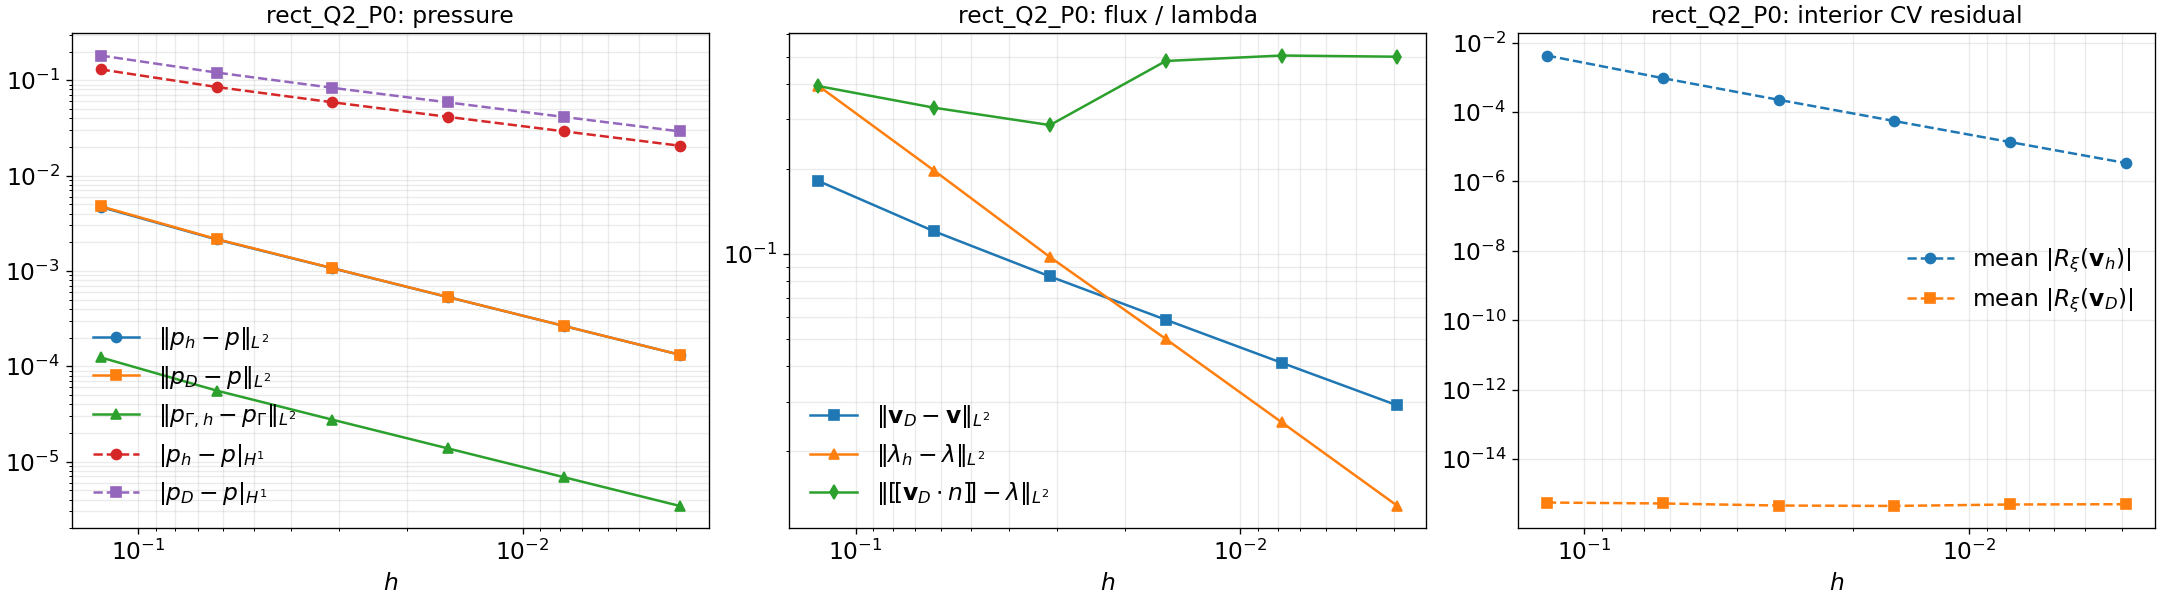

The file beside this chart, header and first rows:
case, order, lambda_order, lambda_space, ref, h, h_lambda, h_lambda_arc, dofs, dofs_total, dofs_lambda, n_lambda, err_p_cg_l2, err_p_cg_h1, err_p_rec_l2, err_p_rec_h1, err_p_gamma_l2, err_p_gamma_h1, err_lam_h, err_lam_int, err_lam_jump_cg, err_lam_jump_rec, err_q_cg, err_q_rec
rect_Q2_P0, 2, 0, DG0, 2, 0.125, 0.3536, 0.3536, 289, 340, 4, 4, 0.004687, 0.1298, 0.004767, 0.1815, 0.0001239, 0.0052, 0.3946, 0.3715, 0.1824, 0.3937, 0.1298, 0.1815
rect_Q2_P0, 2, 0, DG0, 3, 0.0625, 0.1768, 0.1768, 1089, 1190, 8, 8, 0.002139, 0.08492, 0.002158, 0.1203, 5.5618661669048174e-05, 0.001305, 0.1975, 0.196, 0.1164, 0.33, 0.08492, 0.1203
rect_Q2_P0, 2, 0, DG0, 4, 0.03125, 0.08839, 0.08839, 4225, 4424, 16, 16, 0.001065, 0.05871, 0.00107, 0.08327, 2.753736018364756e-05, 0.0003377, 0.09753, 0.09739, 0.05557, 0.2863, 0.05871, 0.08327
rect_Q2_P0, 2, 0, DG0, 5, 0.01562, 0.04562, 0.04562, 16641, 17037, 31, 31, 0.0005305, 0.04123, 0.0005315, 0.05848, 1.3735858965094019e-05, 8.848296842273164e-05, 0.04998, 0.04986, 0.7783, 0.4832, 0.04123, 0.05848
rect_Q2_P0, 2, 0, DG0, 6, 0.007812, 0.02318, 0.02318, 66049, 66837, 61, 61, 0.0002645, 0.02909, 0.0002648, 0.04117, 6.861122702102397e-06, 2.587306838146492e-05, 0.02533, 0.02525, 0.8349, 0.5052, 0.02909, 0.04117
rect_Q2_P0, 2, 0, DG0, 7, 0.003906, 0.01169, 0.01169, 263169, 264741, 121, 121, 0.000132, 0.02055, 0.0001321, 0.02907, 3.428752350053672e-06, 9.261622868767015e-06, 0.0128, 0.01276, 0.8224, 0.5003, 0.02055, 0.02907
